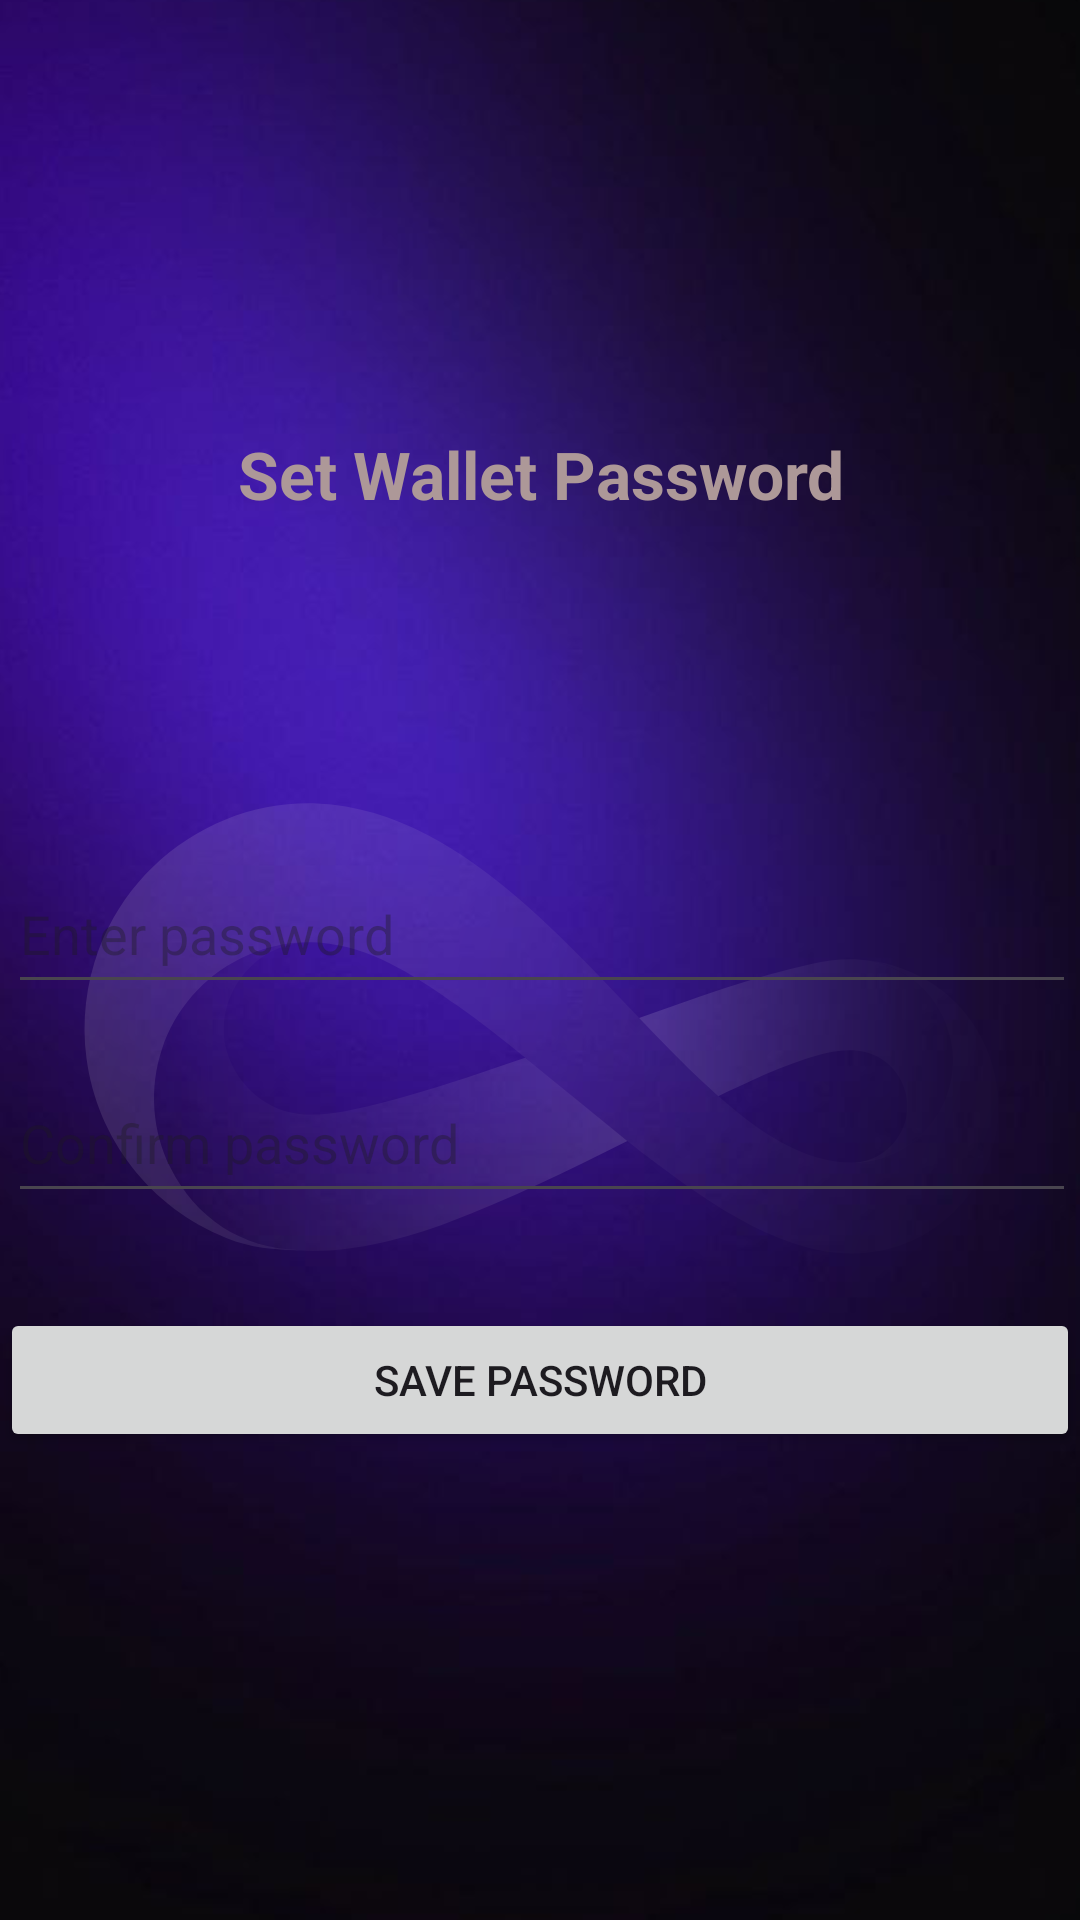

Android layout source for this screen:
<!-- AndroidManifest.xml: application theme Theme.Trinetry -->
<!-- res/layout/activity_pass_bio.xml -->
<?xml version="1.0" encoding="utf-8"?>
<androidx.constraintlayout.widget.ConstraintLayout xmlns:android="http://schemas.android.com/apk/res/android"
    xmlns:app="http://schemas.android.com/apk/res-auto"
    xmlns:tools="http://schemas.android.com/tools"
    android:id="@+id/main"
    android:layout_width="match_parent"
    android:layout_height="match_parent"
    android:background="#261354"
    tools:context=".ui.recovery">

    <ImageView
        android:id="@+id/imageView"
        android:layout_width="0dp"
        android:layout_height="0dp"
        android:background="#0E174D"
        android:backgroundTint="#16246F"
        android:scaleType="centerCrop"
        android:src="@drawable/base"
        app:layout_constraintBottom_toBottomOf="parent"
        app:layout_constraintEnd_toEndOf="parent"
        app:layout_constraintHorizontal_bias="0.0"
        app:layout_constraintStart_toStartOf="parent"
        app:layout_constraintTop_toTopOf="parent"
        app:layout_constraintVertical_bias="1.0" />

    <TextView
        android:id="@+id/titleText"
        android:layout_width="263dp"
        android:layout_height="58dp"
        android:layout_marginTop="64dp"
        android:gravity="center"
        android:text="Set Wallet Password"
        android:textColor="#AD9898"
        android:textSize="22sp"
        android:textStyle="bold"
        app:layout_constraintBottom_toTopOf="@+id/guideline22"
        app:layout_constraintEnd_toStartOf="@+id/guideline20"
        app:layout_constraintStart_toStartOf="@+id/guideline21"
        app:layout_constraintTop_toTopOf="@+id/imageView"
        app:layout_constraintVertical_bias="0.585"
        tools:ignore="MissingConstraints" />

    <EditText
        android:id="@+id/passwordInput"
        android:layout_width="356dp"
        android:layout_height="50dp"
        android:hint="Enter password"
        android:inputType="textPassword"
        app:layout_constraintBottom_toTopOf="@+id/confirmPasswordInput"
        app:layout_constraintEnd_toStartOf="@+id/guideline20"
        app:layout_constraintHorizontal_bias="0.478"
        app:layout_constraintStart_toStartOf="@+id/guideline21"
        app:layout_constraintTop_toTopOf="@+id/guideline22"
        app:layout_constraintVertical_bias="0.724"
        tools:ignore="MissingConstraints" />

    <EditText
        android:id="@+id/confirmPasswordInput"
        android:layout_width="356dp"
        android:layout_height="50dp"
        android:layout_marginTop="100dp"
        android:hint="Confirm password"
        android:inputType="textPassword"
        app:layout_constraintBottom_toTopOf="@+id/savePasswordButton"
        app:layout_constraintEnd_toStartOf="@+id/guideline20"
        app:layout_constraintHorizontal_bias="0.478"
        app:layout_constraintStart_toStartOf="@+id/guideline21"
        app:layout_constraintTop_toTopOf="@+id/guideline22"
        app:layout_constraintVertical_bias="0.4"
        tools:ignore="MissingConstraints" />

    <Button
        android:id="@+id/savePasswordButton"
        android:layout_width="match_parent"
        android:layout_height="wrap_content"
        android:layout_marginBottom="156dp"
        android:text="Save Password"
        app:layout_constraintBottom_toBottomOf="@+id/imageView"
        tools:ignore="MissingConstraints"
        tools:layout_editor_absoluteX="0dp" />

    <androidx.constraintlayout.widget.Guideline
        android:id="@+id/guideline20"
        android:layout_width="wrap_content"
        android:layout_height="wrap_content"
        android:orientation="vertical"
        app:layout_constraintGuide_end="16dp" />

    <androidx.constraintlayout.widget.Guideline
        android:id="@+id/guideline21"
        android:layout_width="wrap_content"
        android:layout_height="wrap_content"
        android:orientation="vertical"
        app:layout_constraintGuide_begin="16dp" />

    <androidx.constraintlayout.widget.Guideline
        android:id="@+id/guideline22"
        android:layout_width="wrap_content"
        android:layout_height="wrap_content"
        android:orientation="horizontal"
        app:layout_constraintGuide_begin="233dp" />

</androidx.constraintlayout.widget.ConstraintLayout>
<!-- resources referenced by this layout -->
<resources>
  <!-- drawable base: png bitmap (drawable, 301189 bytes) -->
  <style name="Theme.Trinetry" parent="Base.Theme.Trinetry" />
  <style name="Base.Theme.Trinetry" parent="Theme.Material3.DayNight.NoActionBar">
          
          
      </style>
</resources>
